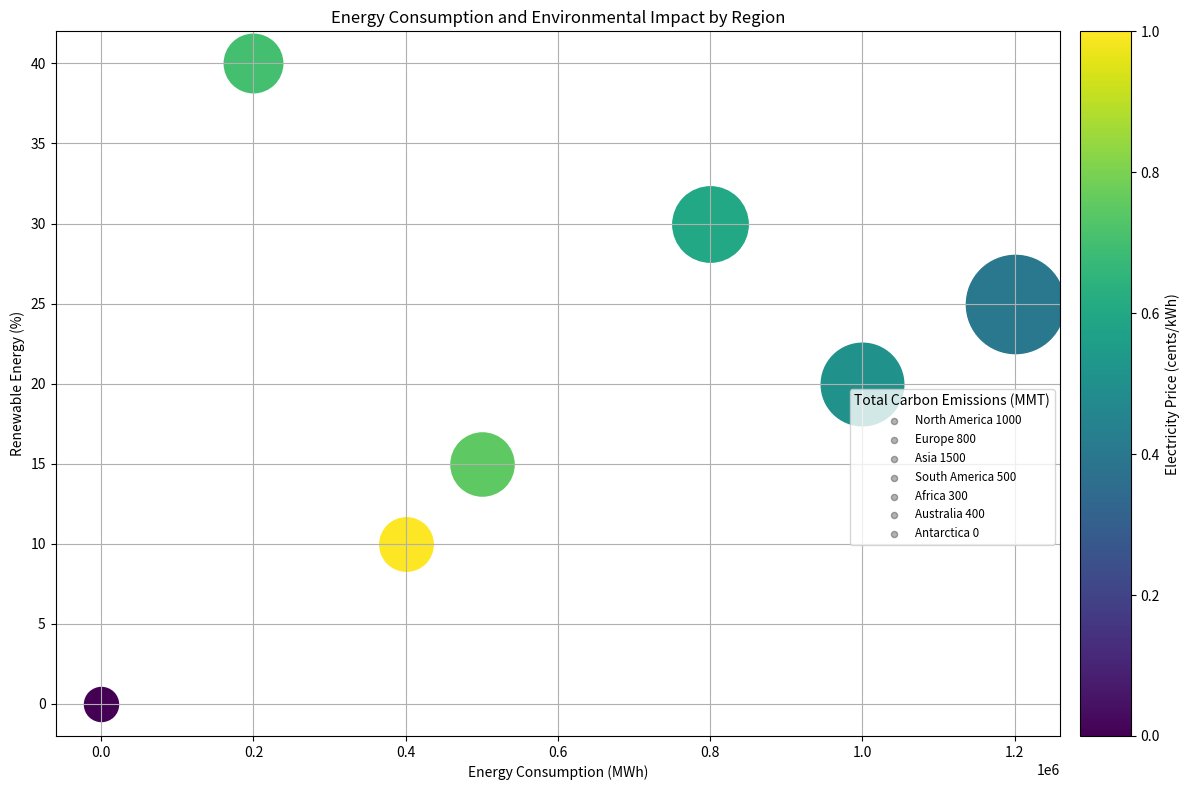

Source code (Python): (Note: this script raises an exception after producing the figure.)
import matplotlib.pyplot as plt
import numpy as np
from mpl_toolkits.axes_grid1 import make_axes_locatable

# Create variables from data
data_labels = ["Energy Consumption (MWh)", "Renewable Energy (%)", "Total Carbon Emissions (MMT)", "Electricity Price (cents/kWh)"]
data = np.array([
    [1000000, 20, 1000, 10], 
    [800000, 30, 800, 12], 
    [1200000, 25, 1500, 8], 
    [500000, 15, 500, 15], 
    [400000, 10, 300, 20], 
    [200000, 40, 400, 14], 
    [0, 0, 0, 0]
])
line_labels = ["North America", "Europe", "Asia", "South America", "Africa", "Australia", "Antarctica"]

# Create figure and plot data
fig, ax = plt.subplots(figsize=(12, 8))
cmap = plt.get_cmap("viridis")
normalize = plt.Normalize(data[:,3].min(), data[:,3].max())

for i in range(data.shape[0]):
    line_label= line_labels[i]+' '+str(data[i, 2]) # preparing line label
    sc = ax.scatter(data[i, 0], data[i, 1], label=None, 
                    s= (data[i, 2] / np.max(data[:, 2]))* 4400 + 600,
                    c= cmap(normalize(data[i, 3])))
    ax.scatter([], [], c='k', alpha=0.3, s=20, label=line_label) 

# Add legend and title
plt.title('Energy Consumption and Environmental Impact by Region')
plt.grid(visible=True)
plt.xlabel(data_labels[0])
plt.ylabel(data_labels[1])

lgnd = ax.legend(title=data_labels[2], fontsize='small',loc="best",bbox_to_anchor=(1,0.5))
grid = make_axes_locatable(ax)
cax = grid.append_axes("right", size="5%", pad=0.2)
plt.colorbar(sc, cax=cax, orientation='vertical', label=data_labels[3])

fig.tight_layout()

# Save and clear the figure
plt.savefig('/cpfs01/user/yehancheng/workspace/datasets/SimChartV2/demo/bubble/png/351_202312311429.png')
plt.clf()
